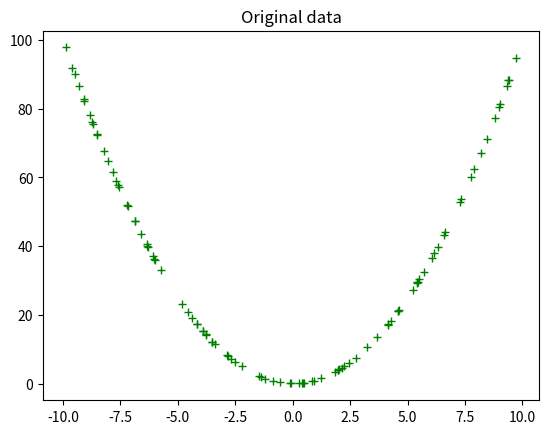
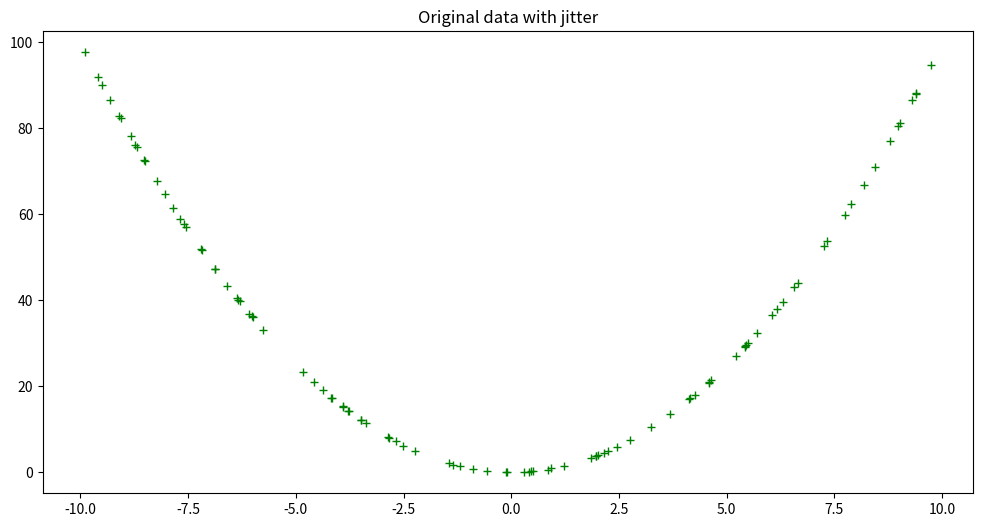
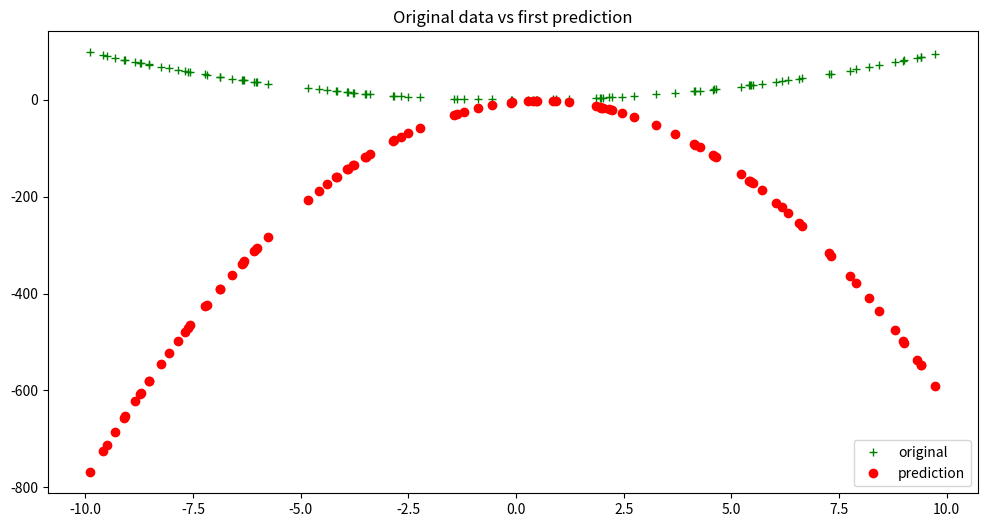
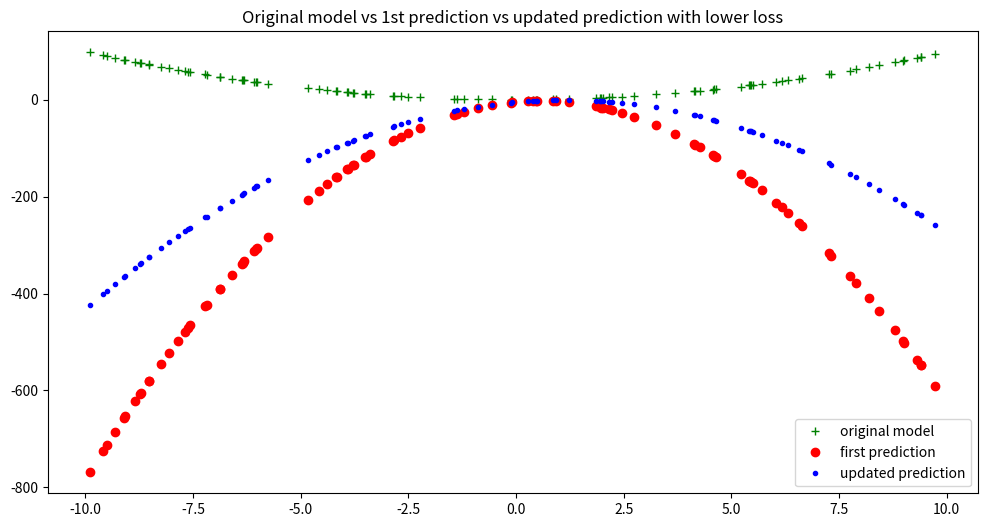
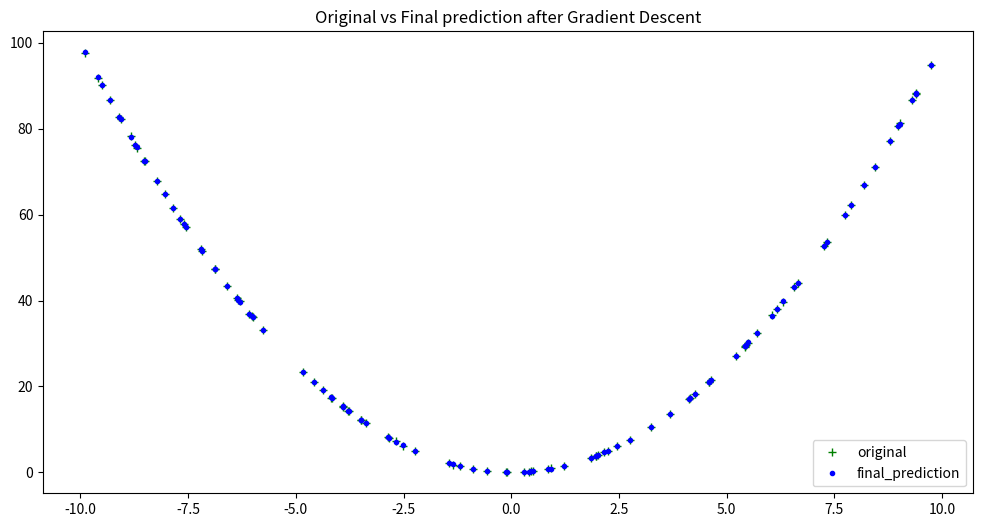
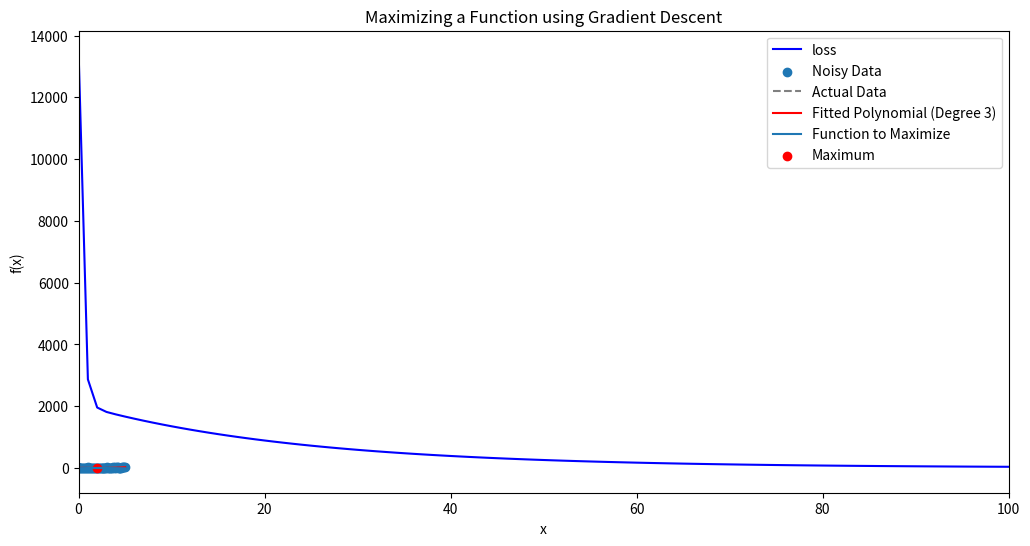

Reproduce these figures in Python, in order.
# -*- coding: utf-8 -*-
"""FMML_Module4_Lab2_2024.ipynb

Automatically generated by Colaboratory.

Original file is located at
    https://colab.research.google.com/<link-removed>

# FOUNDATIONS OF MODERN MACHINE LEARNING, IIIT Hyderabad
# Module 4: Perceptron and Gradient Descent
## Lab 2: Introduction to Gradient Descent

Gradient descent is a very important algorithm to understand, as it underpins many of the more advanced algorithms used in Machine Learning and Deep Learning.

A brief overview of the algorithm is


*   start with a random initialization of the solution.
*   incrementally change the solution by moving in the direction of negative gradient of the objective function.
*   repeat the previous step until some convergence criteria is met.

The key equation for change in weight is:
$$w^{k+1} \leftarrow w^k - \eta \Delta J$$
"""

# Importing the required libraries

import numpy as np
import matplotlib.pyplot as plt
import random

random.seed(42)
np.random.seed(42)

"""We can start be choosing coefficients for a second degree polynomial equation $(a x^2 + bx + c)$ that will distribute the data we will try to model.

Let's define some random x data (inputs) we hope to predict y (outputs) of.
"""

def eval_2nd_degree(coeffs, x):
    """
    Function to return the output of evaluating a second degree polynomial,
    given a specific x value.

    Args:
        coeffs: List containing the coefficients a, b, and c for the polynomial.
        x: The input x value to the polynomial.

    Returns:
        y: The corresponding output y value for the second degree polynomial.

    """

    a = coeffs[0] * (x * x)
    b = coeffs[1] * x
    c = coeffs[2]
    y = a + b + c
    return y

hundred_xs = np.random.uniform(-10, 10, 100)
coeffs = [1, 0, 0]

xs = []
ys = []
for x in hundred_xs:
    y  = eval_2nd_degree(coeffs, x)
    xs.append(x)
    ys.append(y)

plt.plot(xs, ys, 'g+')
plt.title('Original data')
plt.show()

"""This is good, but we could improve on this by making things more realistic. You can add noise or **jitter** to the values so they can resemble real-world data.

"""

def eval_2nd_degree_jitter(coeffs, x, j):
    """
    Function to return the noisy output of evaluating a second degree polynomial,
    given a specific x value. Output values can be within [y − j, y + j].

    Args:
        coeffs: List containing the coefficients a, b, and c for the polynomial.
        x: The input x value to the polynomial.
        j: Jitter parameter, to introduce noise to output y.

    Returns:
        y: The corresponding jittered output y value for the second degree polynomial.

    """

    a = coeffs[0] * (x * x)
    b = coeffs[1] * x
    c = coeffs[2]
    y = a + b + c

    interval = [y - j, y + j]
    interval_min = interval[0]
    interval_max = interval[1]
    jit_val = random.random() * interval_max      # Generate a random number in range 0 to interval max

    while interval_min > jit_val:                 # While the random jitter value is less than the interval min,
        jit_val = random.random() * interval_max  # it is not in the right range. Re-roll the generator until it
                                                  # give a number greater than the interval min.

    return jit_val

xs = []
ys = []
for x in hundred_xs:
    y  = eval_2nd_degree_jitter(coeffs, x, 0.1)
    xs.append(x)
    ys.append(y)

plt.figure(figsize=(12, 6))
plt.plot(xs, ys, 'g+')
plt.title('Original data with jitter')
plt.show()

"""We will now build our predictive model, and optimize it with gradient descent and we will try to get as close to these values as possible.

To get a quantifiable measure of how incorrect it is, we calculate the Mean Squared Error loss for the model. This is the mean value of the sum of the squared differences between the actual and predicted outputs.

$$ E = \frac{1}{n} \sum_{i=0}^n (y_i - \bar{y_i})^2 $$
"""

def loss_mse(ys, y_bar):
    """
    Calculates MSE loss.

    Args:
        ys: training data labels
        y_bar: prediction labels

    Returns: Calculated MSE loss.
    """

    return sum((ys - y_bar) * (ys - y_bar)) / len(ys)

rand_coeffs = (random.randrange(-10, 10), random.randrange(-10, 10), random.randrange(-10, 10))
y_bar = eval_2nd_degree(rand_coeffs, hundred_xs)
plt.figure(figsize=(12, 6))
plt.plot(xs, ys, 'g+', label = 'original')
plt.plot(xs, y_bar, 'ro', label = 'prediction')
plt.title('Original data vs first prediction')
plt.legend(loc="lower right")
plt.show()

initial_model_loss = loss_mse(ys, y_bar)
initial_model_loss

"""We can see that the loss is quite a large number. Let’s now see if we can improve on this fairly high loss metric by optimizing the model with gradient descent.

We wish to improve our model. Therefore we want to alter its coefficients $a$, $b$ and $c$ to decrease the error. Therefore we require knowledge about how each coefficient affects the error. This is achieved by calculating the partial derivative of the loss function with respect to **each** of the individual coefficients.
"""

def calc_gradient_2nd_poly(rand_coeffs, hundred_xs, ys):
    """
    calculates the gradient for a second degree polynomial.

    Args:
        coeffs: a,b and c, for a 2nd degree polynomial [ y = ax^2 + bx + c ]
        inputs_x: x input datapoints
        outputs_y: actual y output points

    Returns: Calculated gradients for the 2nd degree polynomial, as a tuple of its parts for a,b,c respectively.

    """

    a_s = []
    b_s = []
    c_s = []

    y_bars = eval_2nd_degree(rand_coeffs, hundred_xs)

    for x, y, y_bar in list(zip(hundred_xs, ys, y_bars)):    # take tuple of (x datapoint, actual y label, predicted y label)
        x_squared = x ** 2
        partial_a = x_squared * (y - y_bar)
        a_s.append(partial_a)
        partial_b = x * (y - y_bar)
        b_s.append(partial_b)
        partial_c = (y - y_bar)
        c_s.append(partial_c)

    num = [i for i in y_bars]
    n = len(num)

    gradient_a = (-2 / n) * sum(a_s)
    gradient_b = (-2 / n) * sum(b_s)
    gradient_c = (-2 / n) * sum(c_s)

    return (gradient_a, gradient_b, gradient_c)   # return calculated gradients as a a tuple of its 3 parts

calc_grad = calc_gradient_2nd_poly(rand_coeffs, hundred_xs, ys)

lr = 0.0001
a_new = rand_coeffs[0] - lr * calc_grad[0]
b_new = rand_coeffs[1] - lr * calc_grad[1]
c_new = rand_coeffs[2] - lr * calc_grad[2]

new_model_coeffs = (a_new, b_new, c_new)
print(f"New model coeffs: {new_model_coeffs}")

# update with these new coeffs:
new_y_bar = eval_2nd_degree(new_model_coeffs, hundred_xs)
updated_model_loss = loss_mse(ys, new_y_bar)

print(f"Now have smaller model loss: {updated_model_loss} vs {initial_model_loss}")

plt.figure(figsize=(12, 6))
plt.plot(xs, ys, 'g+', label = 'original model')
plt.plot(xs, y_bar, 'ro', label = 'first prediction')
plt.plot(xs, new_y_bar, 'b.', label = 'updated prediction')
plt.title('Original model vs 1st prediction vs updated prediction with lower loss')
plt.legend(loc="lower right")
plt.show()

"""We’re almost ready. The last step will be to perform gradient descent iteratively over a number of epochs (cycles or iterations.) With every epoch we hope to see an improvement in the form of lowered loss, and better model-fitting to the original data."""

def calc_gradient_2nd_poly_for_GD(coeffs, inputs_x, outputs_y, lr):
    """
    calculates the gradient for a second degree polynomial.

    Args:
        coeffs: a,b and c, for a 2nd degree polynomial [ y = ax^2 + bx + c ]
        inputs_x: x input datapoints
        outputs_y: actual y output points
        lr: learning rate

    Returns: Calculated gradients for the 2nd degree polynomial, as a tuple of its parts for a,b,c respectively.

    """
    a_s = []
    b_s = []
    c_s = []

    y_bars = eval_2nd_degree(coeffs, inputs_x)

    for x,y,y_bar in list(zip(inputs_x, outputs_y, y_bars)):    # take tuple of (x datapoint, actual y label, predicted y label)
        x_squared = x ** 2
        partial_a = x_squared * (y - y_bar)
        a_s.append(partial_a)
        partial_b = x * (y - y_bar)
        b_s.append(partial_b)
        partial_c = (y - y_bar)
        c_s.append(partial_c)

    num = [i for i in y_bars]
    n = len(num)

    gradient_a = (-2 / n) * sum(a_s)
    gradient_b = (-2 / n) * sum(b_s)
    gradient_c = (-2 / n) * sum(c_s)


    a_new = coeffs[0] - lr * gradient_a
    b_new = coeffs[1] - lr * gradient_b
    c_new = coeffs[2] - lr * gradient_c

    new_model_coeffs = (a_new, b_new, c_new)

    # update with these new coeffs:
    new_y_bar = eval_2nd_degree(new_model_coeffs, inputs_x)

    updated_model_loss = loss_mse(outputs_y, new_y_bar)
    return updated_model_loss, new_model_coeffs, new_y_bar

def gradient_descent(epochs, lr):
    """
    Perform gradient descent for a second degree polynomial.

    Args:
        epochs: number of iterations to perform of finding new coefficients and updatingt loss.
        lr: specified learning rate

    Returns: Tuple containing (updated_model_loss, new_model_coeffs, new_y_bar predictions, saved loss updates)

    """
    losses = []
    rand_coeffs_to_test = rand_coeffs
    for i in range(epochs):
        loss = calc_gradient_2nd_poly_for_GD(rand_coeffs_to_test, hundred_xs, ys, lr)
        rand_coeffs_to_test = loss[1]
        losses.append(loss[0])
    print(losses)
    return loss[0], loss[1], loss[2], losses  # (updated_model_loss, new_model_coeffs, new_y_bar, saved loss updates)

GD = gradient_descent(30000, 0.0003)

plt.figure(figsize=(12,6))
plt.plot(xs, ys, 'g+', label = 'original')
plt.plot(xs, GD[2], 'b.', label = 'final_prediction')
plt.title('Original vs Final prediction after Gradient Descent')
plt.legend(loc = "lower right")
plt.show()

"""This trained model is showing vast improvements after it’s full training cycle. We can examine further by inspecting its final predicted coefficients $a$, $b$ and $c$."""

print(f"Final Coefficients predicted: {GD[1]}")
print(f"Original Coefficients: {coeffs}")

"""Not too far off! A big improvement over the initial random model. Looking at the plot of the loss reduction over training offers further insights.

"""

plt.figure(figsize=(12, 6))
plt.plot(GD[3], 'b-', label = 'loss')
# plt.xlim(0,50)
plt.title('Loss over 500 iterations')
plt.legend(loc="lower right")
plt.xlim((0,100))
plt.xlabel('Iterations')
plt.ylabel('MSE')
plt.show()

"""We observe that the model loss reached close to zero, to give us our more accurate coefficients. We can also see there was no major improvement in loss after about 100 epochs. An alternative strategy would be to add some kind of condition to the training step that stops training when a certain minimum loss threshold has been reached. This would prevent excessive training and potential over-fitting for the model.

# Things to try



1.   Change the coefficients array and try a different polynomial instead of our $x^2$.
2.   Increase/decrease the learning rate to see how many iterations will be take to coverge. Does it even converge on a huge learning rate?
3. Take a degree 5 polynomial with 5 roots and try different initializations, instead of random ones. Does it converge on different values for different initializations? Why does initialization not matter in our case of $x^2$?
4. Can you modify the algorithm to find a maxima of a function, instead of a minima?

answer 1
"""

import numpy as np
import matplotlib.pyplot as plt

# Generate some sample data
x = np.linspace(-5, 5, 100)
y_actual = 0.5 * x**3 - 2 * x**2 + 1.5 * x + 3
y_noisy = y_actual + np.random.normal(0, 10, size=len(x))

# Fit a cubic polynomial instead of x^2
degree = 3  # Degree of the polynomial
coefficients = np.polyfit(x, y_noisy, degree)

# Create a polynomial function using the new coefficients
poly_function = np.poly1d(coefficients)

# Generate y values using the new polynomial function
y_poly = poly_function(x)

# Plot the original data, the noisy data, and the fitted polynomial
plt.scatter(x, y_noisy, label='Noisy Data')
plt.plot(x, y_actual, label='Actual Data', linestyle='--', color='gray')
plt.plot(x, y_poly, label=f'Fitted Polynomial (Degree {degree})', color='red')

plt.legend()
plt.xlabel('x')
plt.ylabel('y')
plt.title('Fitting a Cubic Polynomial')
plt.show()

"""**answer 2**
The learning rate is a hyperparameter that determines the step size at each iteration while moving toward a minimum of a loss function. Choosing an appropriate learning rate is crucial for the convergence of the optimization algorithm. Setting a learning rate that is too high can lead to overshooting the minimum, causing the algorithm to fail to converge. On the other hand, setting a learning rate that is too low can result in slow convergence or getting stuck in local minima.

If you increase the learning rate too much, the optimization algorithm might oscillate or diverge instead of converging. It might overshoot the minimum repeatedly, making the loss function increase rather than decrease.

If you decrease the learning rate, the optimization algorithm will take smaller steps at each iteration, which can lead to more precise convergence but may also result in slow convergence.

In practice, it's common to experiment with different learning rates to find the one that allows the algorithm to converge efficiently without oscillating or diverging. A common approach is to start with a moderate learning rate and adjust it based on the observed behavior during training.

To answer your specific question, using a very large learning rate can prevent convergence. The algorithm might take steps that are too large, missing the optimal values and failing to converge to the minimum of the loss function. It's essential to choose a learning rate that is appropriate for the specific optimization problem and dataset.

**answer 3**
When optimizing a degree 5 polynomial with 5 roots using an iterative optimization algorithm (such as gradient descent), the convergence behavior can indeed depend on the initializations. The phenomenon you're describing is related to the presence of multiple local minima, which can lead the optimization algorithm to converge to different solutions based on the starting point.

A degree 5 polynomial can have up to 5 roots (points where the polynomial equals zero). The convergence of the optimization algorithm is influenced by the interplay between the optimization landscape and the choice of initial values.

Here are some reasons why different initializations can lead to different converged values:

Local Minima: The polynomial may have multiple local minima. Depending on the initial values, the optimization algorithm may get stuck in one of these local minima, leading to different final solutions.

Saddle Points: There could be saddle points or regions with flat gradients in the optimization landscape. The algorithm might stall or slow down in these areas, and the choice of initialization can affect which branch the optimization takes.

Numerical Stability: Numerical issues, such as precision limitations in floating-point arithmetic, can also play a role. Different initializations might encounter different numerical challenges during optimization.

Gradient Information: The initial values determine the initial gradient information fed into the optimization algorithm. If the gradient points toward a specific direction, the algorithm is likely to follow that direction during the early iterations.

To observe this behavior, you can try running the optimization algorithm with different initializations and monitor the converged values. Visualizing the optimization landscape can also be helpful in understanding why certain initializations lead to specific solutions.

Keep in mind that this behavior is more likely to occur in higher-degree polynomials and complex non-convex optimization problems. Strategies such as using multiple random initializations and choosing the best result, or using more sophisticated optimization techniques, may be employed to mitigate the sensitivity to initial conditions.

**answer4**
Certainly! To modify the optimization algorithm to find a maximum of a function instead of a minimum, you can simply negate the function you're trying to optimize. In other words, if you want to find the maximum of a function f(x), you can minimize the negative of that function −f(x). This way, the optimization algorithm will be seeking the minimum of the negated function, effectively finding the maximum of the original function.

Here's a basic example using gradient descent in Python. Assume you have a function f(x), and you want to find the maximum:
"""

import numpy as np
import matplotlib.pyplot as plt

# Define the function you want to maximize
def f(x):
    return -(x**2 - 4*x + 4)  # Example function (you can replace this with your own)

# Define the derivative of the function (gradient)
def df(x):
    return -2*x + 4  # Derivative of the example function

# Gradient Descent Optimization
def gradient_descent_maximize(initial_x, learning_rate, num_iterations):
    x = initial_x

    for _ in range(num_iterations):
        gradient = df(x)
        x = x + learning_rate * gradient

    return x

# Initial values
initial_x = 0.0
learning_rate = 0.1
num_iterations = 100

# Run the optimization
optimal_x = gradient_descent_maximize(initial_x, learning_rate, num_iterations)

# Print the result
print("Optimal x for maximum:", optimal_x)
print("Maximum value:", f(optimal_x))

# Plotting the function and the result
x_vals = np.linspace(-1, 5, 100)
y_vals = f(x_vals)

plt.plot(x_vals, y_vals, label='Function to Maximize')
plt.scatter(optimal_x, f(optimal_x), color='red', label='Maximum')
plt.legend()
plt.xlabel('x')
plt.ylabel('f(x)')
plt.title('Maximizing a Function using Gradient Descent')
plt.show()